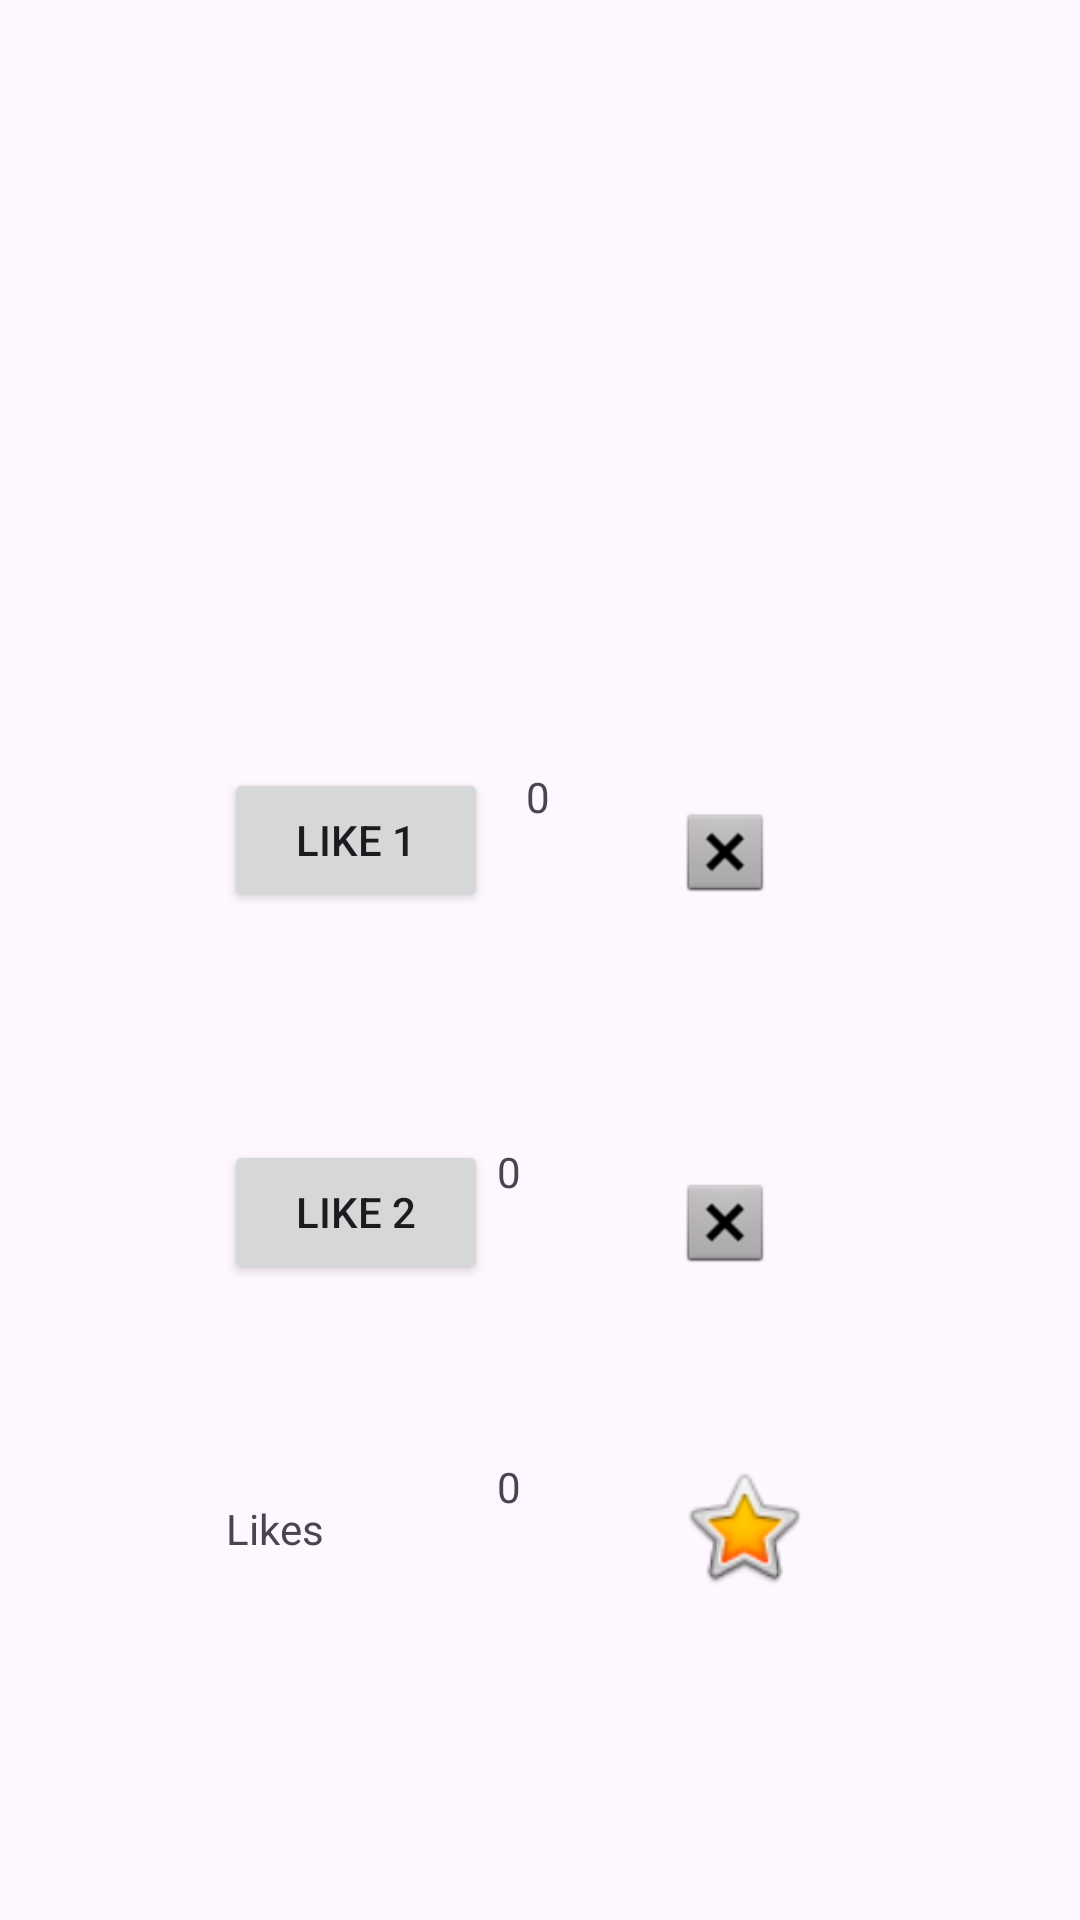

The Android layout XML behind this screen, and the referenced resources:
<!-- AndroidManifest.xml: application theme Theme.Examen1aEVA_P -->
<!-- res/layout/activity_main2.xml -->
<?xml version="1.0" encoding="utf-8"?>
<androidx.constraintlayout.widget.ConstraintLayout xmlns:android="http://schemas.android.com/apk/res/android"
    xmlns:app="http://schemas.android.com/apk/res-auto"
    xmlns:tools="http://schemas.android.com/tools"
    android:layout_width="match_parent"
    android:layout_height="match_parent"
    tools:context=".MainActivity2">


    <TextView
        android:id="@+id/usuario"
        android:layout_width="111dp"
        android:layout_height="34dp"
        android:layout_marginTop="132dp"
        android:text=""
        app:layout_constraintEnd_toEndOf="parent"
        app:layout_constraintHorizontal_bias="0.84"
        app:layout_constraintStart_toStartOf="parent"
        app:layout_constraintTop_toTopOf="parent" />

    <Button
        android:id="@+id/boton1"

        android:layout_width="wrap_content"
        android:layout_height="wrap_content"
        android:layout_marginTop="256dp"
        android:text="Like 1"
        app:layout_constraintEnd_toEndOf="parent"
        app:layout_constraintHorizontal_bias="0.275"
        app:layout_constraintStart_toStartOf="parent"
        app:layout_constraintTop_toTopOf="parent" />

    <TextView
        android:id="@+id/contador1"
        android:layout_width="49dp"
        android:layout_height="45dp"
        android:layout_marginTop="256dp"
        android:text="0"
        app:layout_constraintEnd_toEndOf="parent"
        app:layout_constraintHorizontal_bias="0.086"
        app:layout_constraintStart_toEndOf="@+id/boton1"
        app:layout_constraintTop_toTopOf="parent" />

    <ImageView
        android:id="@+id/eliminar1"
        android:layout_width="wrap_content"
        android:layout_height="wrap_content"
        android:layout_marginTop="268dp"
        app:layout_constraintEnd_toEndOf="parent"
        app:layout_constraintHorizontal_bias="0.688"
        app:layout_constraintStart_toStartOf="parent"
        app:layout_constraintTop_toTopOf="parent"
        app:srcCompat="@android:drawable/btn_dialog" />


    <Button
        android:id="@+id/boton2"

        android:layout_width="wrap_content"
        android:layout_height="wrap_content"
        android:layout_marginTop="76dp"
        android:text="Like 2"
        app:layout_constraintEnd_toEndOf="parent"
        app:layout_constraintHorizontal_bias="0.275"
        app:layout_constraintStart_toStartOf="parent"
        app:layout_constraintTop_toBottomOf="@+id/boton1" />

    <TextView
        android:id="@+id/contador2"
        android:layout_width="49dp"
        android:layout_height="45dp"
        android:layout_marginTop="80dp"
        android:text="0"
        app:layout_constraintEnd_toEndOf="parent"
        app:layout_constraintHorizontal_bias="0.533"
        app:layout_constraintStart_toStartOf="parent"
        app:layout_constraintTop_toBottomOf="@+id/contador1" />

    <ImageView
        android:id="@+id/eliminar2"
        android:layout_width="32dp"
        android:layout_height="39dp"
        android:layout_marginTop="88dp"
        app:layout_constraintEnd_toEndOf="parent"
        app:layout_constraintHorizontal_bias="0.688"
        app:layout_constraintStart_toStartOf="parent"
        app:layout_constraintTop_toBottomOf="@+id/eliminar1"
        app:srcCompat="@android:drawable/btn_dialog" />

    <TextView
        android:id="@+id/labelliket"
        android:layout_width="78dp"
        android:layout_height="32dp"
        android:layout_marginTop="72dp"
        android:text="Likes"
        app:layout_constraintEnd_toEndOf="parent"
        app:layout_constraintHorizontal_bias="0.267"
        app:layout_constraintStart_toStartOf="parent"
        app:layout_constraintTop_toBottomOf="@+id/boton2" />

    <TextView
        android:id="@+id/contadort"
        android:layout_width="49dp"
        android:layout_height="45dp"
        android:layout_marginTop="60dp"
        android:text="0"
        app:layout_constraintEnd_toEndOf="parent"
        app:layout_constraintHorizontal_bias="0.533"
        app:layout_constraintStart_toStartOf="parent"
        app:layout_constraintTop_toBottomOf="@+id/contador2" />

    <ImageView
        android:id="@+id/imageView2"
        android:layout_width="47dp"
        android:layout_height="44dp"
        android:layout_marginTop="60dp"
        app:layout_constraintEnd_toEndOf="parent"
        app:layout_constraintHorizontal_bias="0.717"
        app:layout_constraintStart_toStartOf="parent"
        app:layout_constraintTop_toBottomOf="@+id/eliminar2"
        app:srcCompat="@android:drawable/btn_star_big_on" />

</androidx.constraintlayout.widget.ConstraintLayout>
<!-- resources referenced by this layout -->
<resources>
  <style name="Theme.Examen1aEVA_P" parent="Base.Theme.Examen1aEVA_P" />
  <style name="Base.Theme.Examen1aEVA_P" parent="Theme.Material3.DayNight">
          
          
      </style>
</resources>
